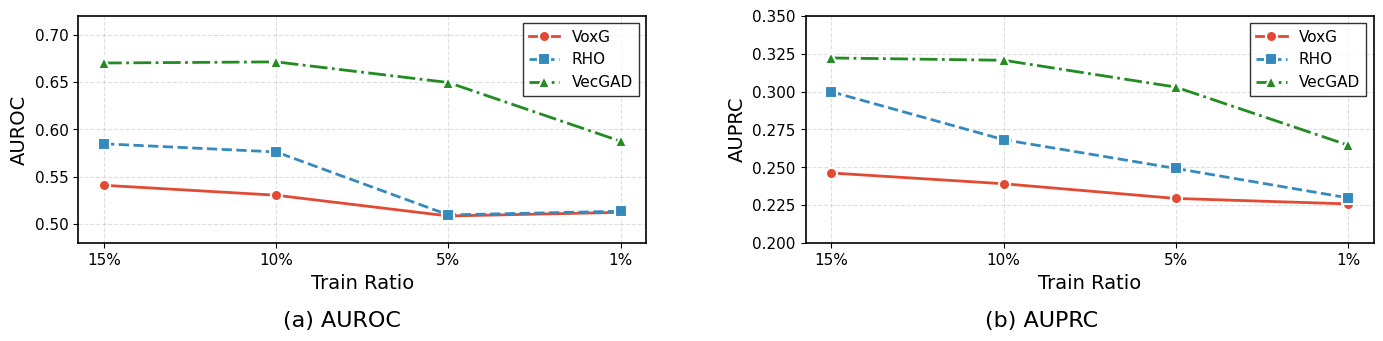

This chart was generated by the following Python code:
import matplotlib.pyplot as plt
import numpy as np

# 设置全局字体和样式（KDD风格）
plt.rcParams.update({
    'font.family': 'serif',
    'font.serif': ['Times New Roman'],
    'font.size': 12,
    'axes.labelsize': 14,
    'axes.titlesize': 14,
    'xtick.labelsize': 11,
    'ytick.labelsize': 11,
    'legend.fontsize': 11,
    'figure.dpi': 300,
    'savefig.dpi': 300,
    'axes.linewidth': 1.2,
    'lines.linewidth': 2,
    'lines.markersize': 8,
})

# 数据 - Train Ratio从15%到1%（展示衰退趋势）
train_ratios = [15, 10, 5, 1]  # x轴：从高到低
x_labels = ['15%', '10%', '5%', '1%']

# AUROC数据（按15%, 10%, 5%, 1%顺序）
auroc_ggad = [0.5411, 0.5306, 0.5087, 0.5125]
auroc_rho = [0.5849, 0.5763, 0.5098, 0.5137]
auroc_vecgad = [0.6702, 0.6714, 0.6496, 0.5876]

# AUPRC数据（按15%, 10%, 5%, 1%顺序）
auprc_ggad = [0.2463, 0.2392, 0.2295, 0.2259]
auprc_rho = [0.2999, 0.2683, 0.2493, 0.2299]
auprc_vecgad = [0.3222, 0.3207, 0.303, 0.2647]

# KDD风格的颜色和标记
colors = ['#E24A33', '#348ABD', '#228B22']  # 红、蓝、绿
markers = ['o', 's', '^']  # 圆、方、三角
linestyles = ['-', '--', '-.']

# 创建图形
fig, axes = plt.subplots(1, 2, figsize=(14, 3.5))

# 绘制 AUROC 子图
ax1 = axes[0]
ax1.set_box_aspect(0.4)
ax1.plot(range(len(train_ratios)), auroc_ggad, 
         color=colors[0], marker=markers[0], 
         linestyle=linestyles[0], label='VoxG',
         markeredgecolor='white', markeredgewidth=1.5)
ax1.plot(range(len(train_ratios)), auroc_rho, 
         color=colors[1], marker=markers[1], 
         linestyle=linestyles[1], label='RHO',
         markeredgecolor='white', markeredgewidth=1.5)
ax1.plot(range(len(train_ratios)), auroc_vecgad, 
         color=colors[2], marker=markers[2], 
         linestyle=linestyles[2], label='VecGAD',
         markeredgecolor='white', markeredgewidth=1.5)

ax1.set_xlabel('Train Ratio')
ax1.set_ylabel('AUROC')
ax1.set_xticks(range(len(train_ratios)))
ax1.set_xticklabels(x_labels)
ax1.set_ylim([0.48, 0.72])
ax1.legend(loc='upper right', frameon=True, edgecolor='black', fancybox=False)
ax1.grid(True, linestyle='--', alpha=0.4, linewidth=0.8)
fig.text(0.25, 0.02, '(a) AUROC', ha='center', fontsize=16)

# 绘制 AUPRC 子图
ax2 = axes[1]
ax2.set_box_aspect(0.4)
ax2.plot(range(len(train_ratios)), auprc_ggad, 
         color=colors[0], marker=markers[0], 
         linestyle=linestyles[0], label='VoxG',
         markeredgecolor='white', markeredgewidth=1.5)
ax2.plot(range(len(train_ratios)), auprc_rho, 
         color=colors[1], marker=markers[1], 
         linestyle=linestyles[1], label='RHO',
         markeredgecolor='white', markeredgewidth=1.5)
ax2.plot(range(len(train_ratios)), auprc_vecgad, 
         color=colors[2], marker=markers[2], 
         linestyle=linestyles[2], label='VecGAD',
         markeredgecolor='white', markeredgewidth=1.5)

ax2.set_xlabel('Train Ratio')
ax2.set_ylabel('AUPRC')
ax2.set_xticks(range(len(train_ratios)))
ax2.set_xticklabels(x_labels)
ax2.set_ylim([0.20, 0.35])
ax2.legend(loc='upper right', frameon=True, edgecolor='black', fancybox=False)
ax2.grid(True, linestyle='--', alpha=0.4, linewidth=0.8)
fig.text(0.75, 0.02, '(b) AUPRC', ha='center', fontsize=16)

# 调整布局 - 紧凑排列
plt.tight_layout()
plt.subplots_adjust(bottom=0.22, wspace=0.28)

# 保存为PDF和PNG
plt.savefig('train_ratio_performance_decay.pdf', format='pdf', bbox_inches='tight', pad_inches=0.03)
plt.savefig('train_ratio_performance_decay.png', format='png', bbox_inches='tight', pad_inches=0.03)

print("图表已保存为 train_ratio_performance_decay.pdf")
plt.show()
